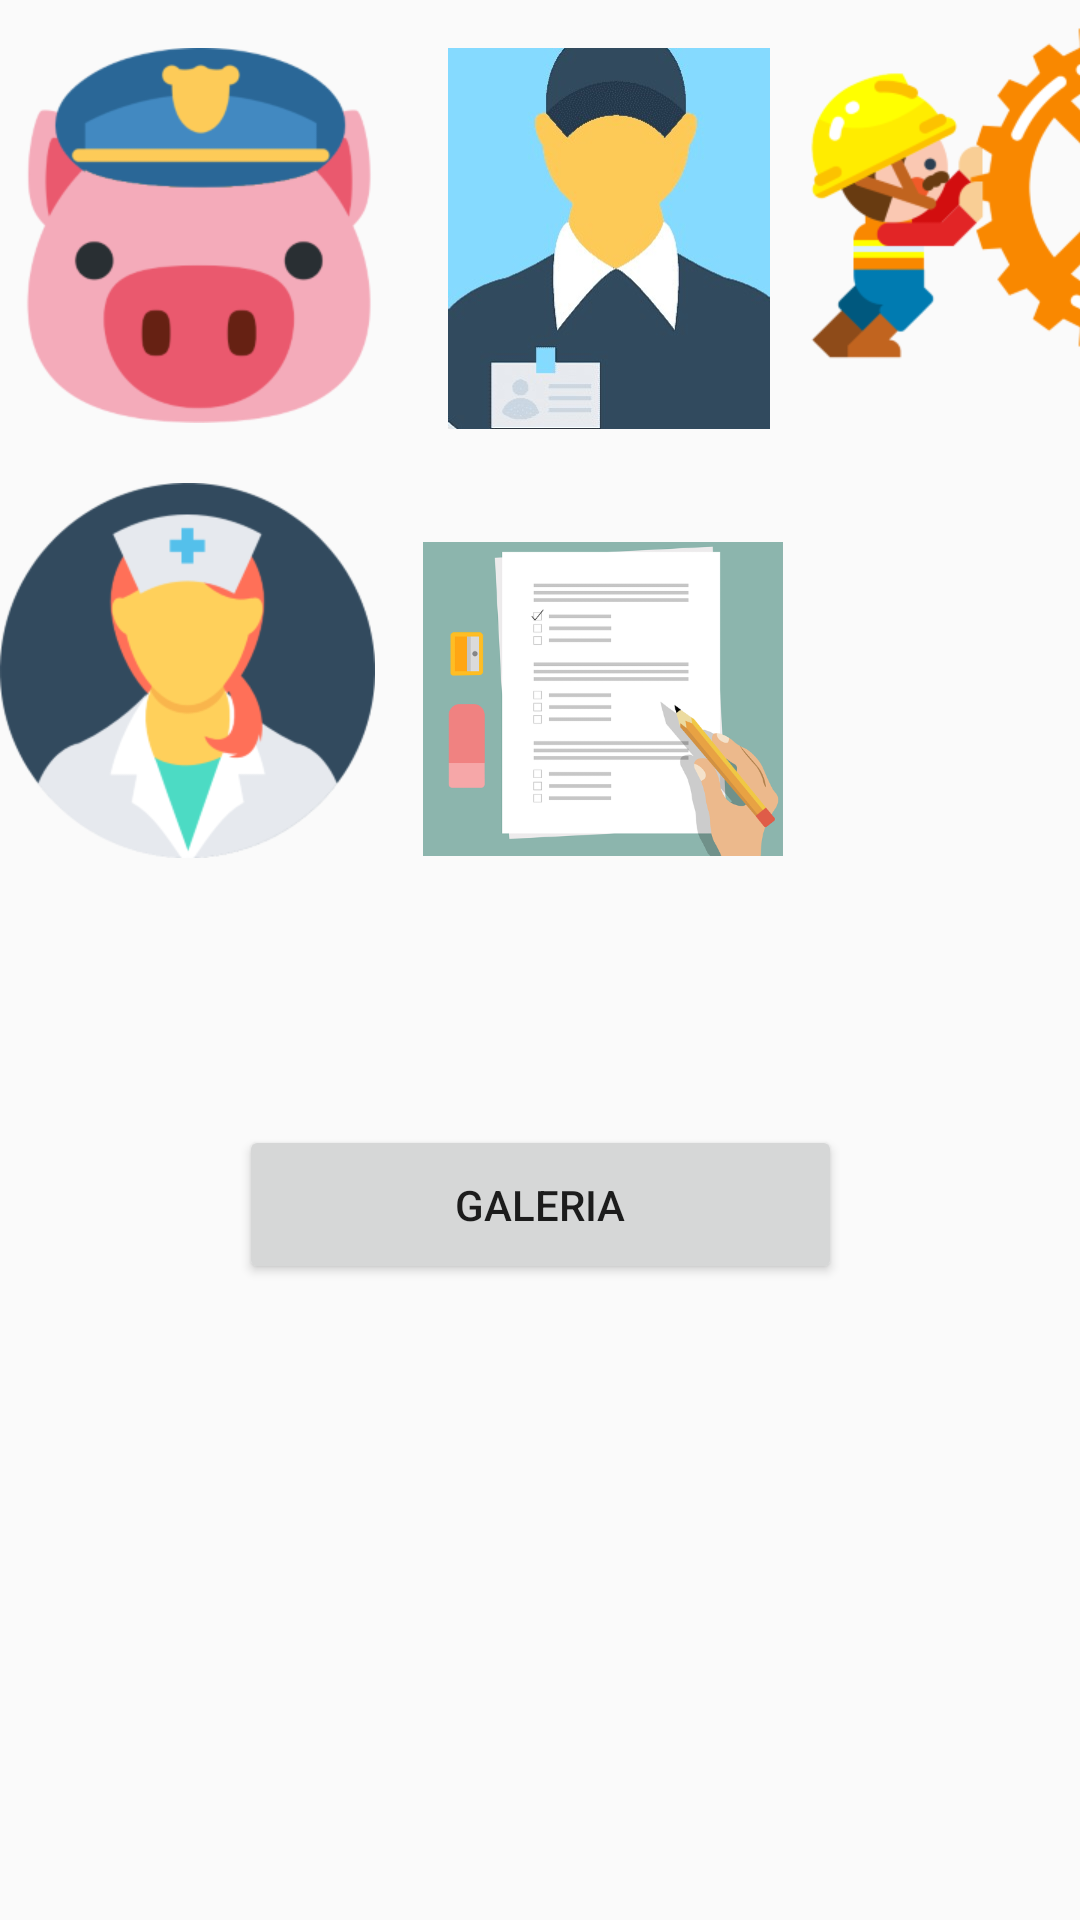

Here is an Android app screen rendered from its layout file. Give the layout XML and the strings, colors and styles it references.
<!-- AndroidManifest.xml: application theme Theme.AppCompat.Light.NoActionBar -->
<!-- res/layout/activity_imagen_perfil.xml -->
<?xml version="1.0" encoding="utf-8"?>
<androidx.constraintlayout.widget.ConstraintLayout xmlns:android="http://schemas.android.com/apk/res/android"
    xmlns:app="http://schemas.android.com/apk/res-auto"
    xmlns:tools="http://schemas.android.com/tools"
    android:layout_width="match_parent"
    android:layout_height="match_parent"
    tools:context=".activitys.ImagenPerfil">

    <ImageView
        android:id="@+id/ivacab"
        android:layout_width="wrap_content"
        android:layout_height="wrap_content"
        android:layout_marginStart="4dp"
        android:layout_marginTop="16dp"
        app:layout_constraintStart_toStartOf="parent"
        app:layout_constraintTop_toTopOf="parent"
        app:srcCompat="@drawable/acabpng" />

    <ImageView
        android:id="@+id/ivempleado"
        android:layout_width="124dp"
        android:layout_height="127dp"
        android:layout_marginStart="12dp"
        android:layout_marginTop="16dp"
        app:layout_constraintStart_toEndOf="@+id/ivacab"
        app:layout_constraintTop_toTopOf="parent"
        app:srcCompat="@drawable/empleado" />

    <ImageView
        android:id="@+id/ivoperario"
        android:layout_width="wrap_content"
        android:layout_height="wrap_content"
        app:layout_constraintStart_toEndOf="@+id/ivempleado"
        app:srcCompat="@drawable/mecapng"
        tools:layout_editor_absoluteY="16dp" />

    <ImageView
        android:id="@+id/ivexamen"
        android:layout_width="120dp"
        android:layout_height="124dp"
        android:layout_marginStart="16dp"
        android:layout_marginTop="28dp"
        app:layout_constraintStart_toEndOf="@+id/ivenferm"
        app:layout_constraintTop_toBottomOf="@+id/ivempleado"
        app:srcCompat="@drawable/miniexamen" />

    <ImageView
        android:id="@+id/ivandro"
        android:layout_width="126dp"
        android:layout_height="121dp"
        android:layout_marginStart="8dp"
        android:layout_marginTop="32dp"
        app:layout_constraintStart_toEndOf="@+id/ivexamen"
        app:layout_constraintTop_toBottomOf="@+id/ivoperario"
        app:srcCompat="@drawable/ic_launcher_foreground" />

    <ImageView
        android:id="@+id/ivenferm"
        android:layout_width="wrap_content"
        android:layout_height="wrap_content"
        android:layout_marginTop="20dp"
        app:layout_constraintTop_toBottomOf="@+id/ivacab"
        app:srcCompat="@drawable/nursepng3"
        tools:layout_editor_absoluteX="4dp" />

    <Button
        android:id="@+id/btngaleria"
        android:layout_width="201dp"
        android:layout_height="53dp"
        android:layout_marginTop="80dp"
        android:text="GALERIA"
        app:layout_constraintBottom_toBottomOf="parent"
        app:layout_constraintEnd_toEndOf="parent"
        app:layout_constraintStart_toStartOf="parent"
        app:layout_constraintTop_toBottomOf="@+id/ivexamen"
        app:layout_constraintVertical_bias="0.0" />

</androidx.constraintlayout.widget.ConstraintLayout>
<!-- resources referenced by this layout -->
<resources>
  <!-- drawable acabpng: png bitmap (drawable-xhdpi, 17934 bytes) -->
  <!-- drawable empleado: jpg bitmap (drawable-hdpi, 36079 bytes) -->
  <!-- drawable mecapng: png bitmap (drawable-xhdpi, 20108 bytes) -->
  <!-- drawable miniexamen: png bitmap (drawable-xxhdpi, 33861 bytes) -->
  <!-- drawable nursepng3: png bitmap (drawable-xhdpi, 25082 bytes) -->
</resources>
